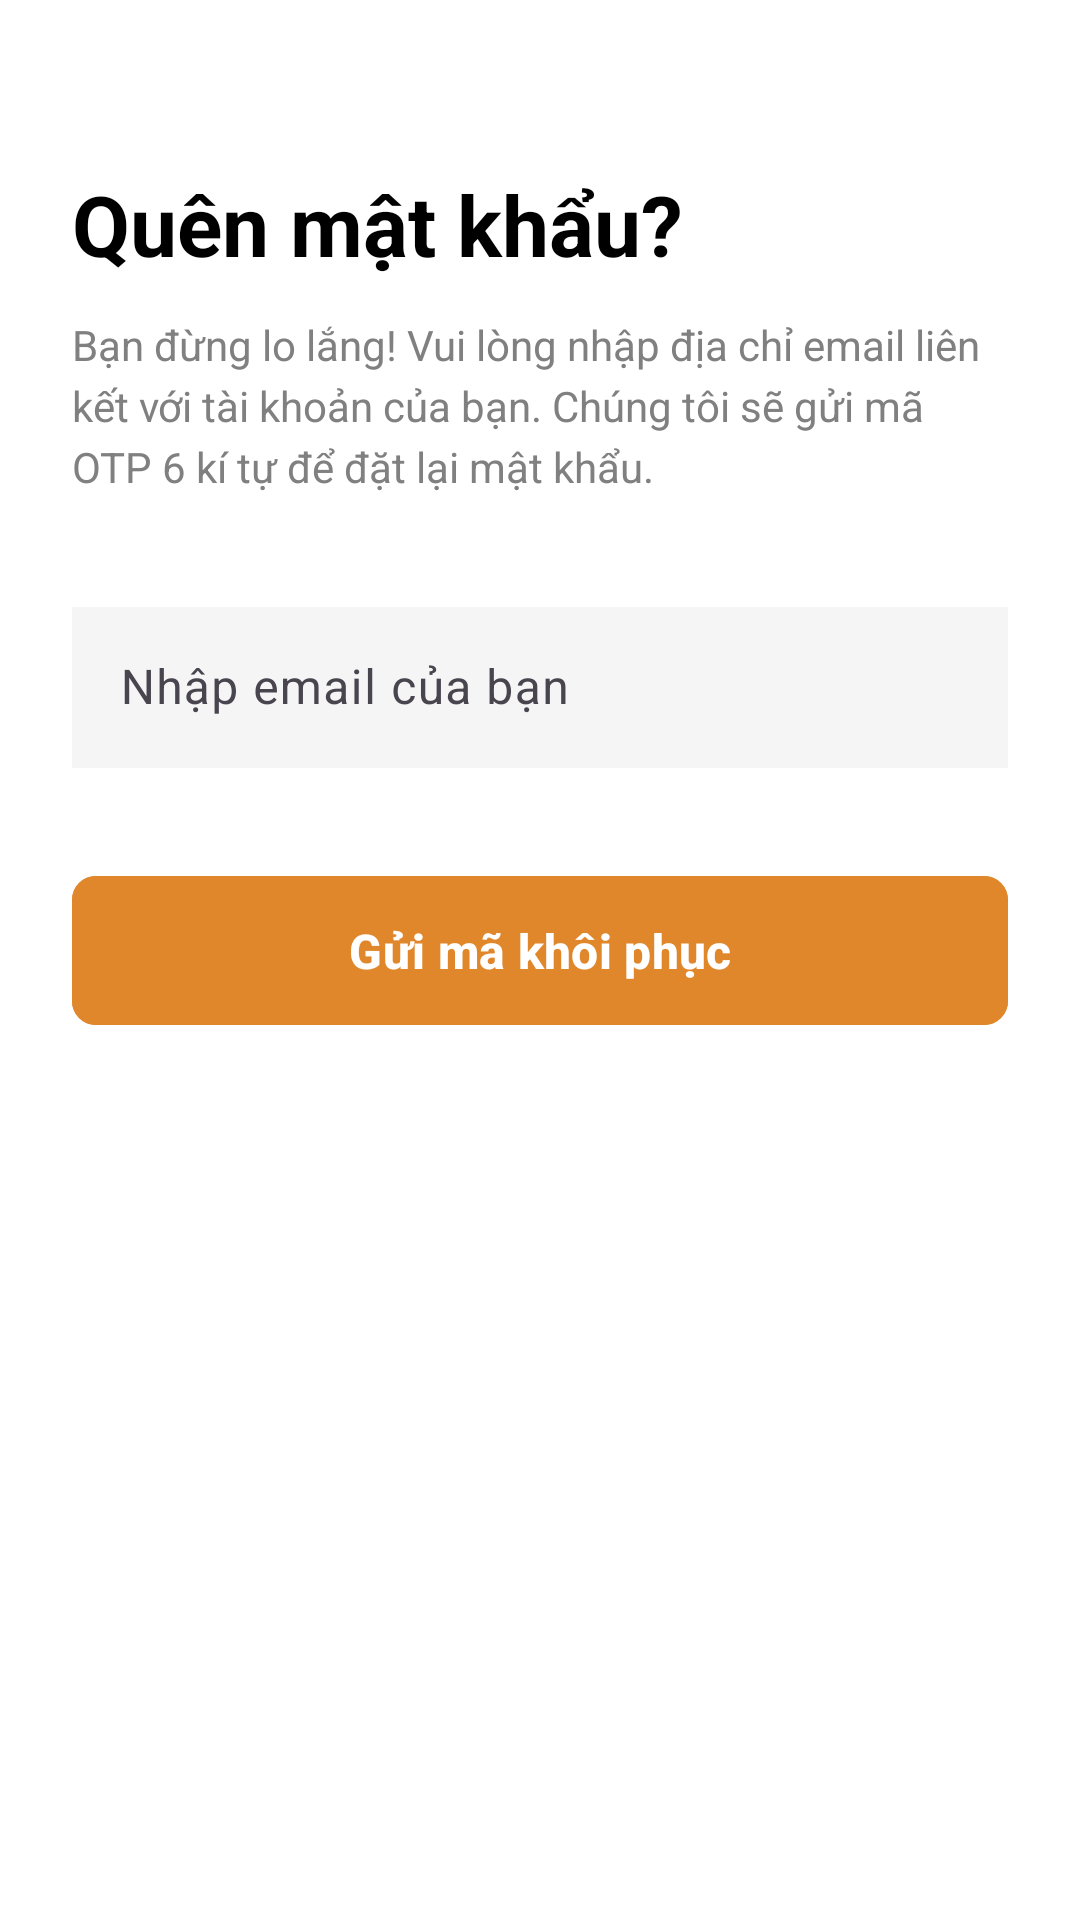

Produce the Android XML layout that renders to this screen, including the resource entries it uses.
<!-- AndroidManifest.xml: application theme Theme.ITStore -->
<!-- res/layout/activity_forgot_password.xml -->
<?xml version="1.0" encoding="utf-8"?>
<androidx.constraintlayout.widget.ConstraintLayout xmlns:android="http://schemas.android.com/apk/res/android"
    xmlns:app="http://schemas.android.com/apk/res-auto"
    xmlns:tools="http://schemas.android.com/tools"
    android:layout_width="match_parent"
    android:layout_height="match_parent"
    android:background="@color/white"
    android:padding="24dp">

    <ImageView
        android:id="@+id/btnBack"
        android:layout_width="wrap_content"
        android:layout_height="wrap_content"
        android:src="@drawable/ic_arrow_back"
        app:tint="@color/black"
        app:layout_constraintTop_toTopOf="parent"
        app:layout_constraintLeft_toLeftOf="parent" ></ImageView>

    <TextView
        android:id="@+id/tvTitle"
        android:layout_width="wrap_content"
        android:layout_height="wrap_content"
        android:text="Quên mật khẩu?"
        android:textSize="28sp"
        android:textStyle="bold"
        android:textColor="@color/black"
        android:layout_marginTop="32dp"
        app:layout_constraintTop_toBottomOf="@id/btnBack"
        app:layout_constraintLeft_toLeftOf="parent" ></TextView>

    <TextView
        android:id="@+id/tvSubtitle"
        android:layout_width="match_parent"
        android:layout_height="wrap_content"
        android:text="Bạn đừng lo lắng! Vui lòng nhập địa chỉ email liên kết với tài khoản của bạn. Chúng tôi sẽ gửi mã OTP 6 kí tự để đặt lại mật khẩu."
        android:textSize="14sp"
        android:textColor="#808080"
        android:layout_marginTop="12dp"
        android:lineSpacingExtra="4dp"
        app:layout_constraintTop_toBottomOf="@id/tvTitle"
        app:layout_constraintLeft_toLeftOf="parent" ></TextView>

    <com.google.android.material.textfield.TextInputLayout
        android:id="@+id/tilEmail"
        android:layout_width="match_parent"
        android:layout_height="wrap_content"
        android:layout_marginTop="32dp"
        app:layout_constraintTop_toBottomOf="@id/tvSubtitle">

        <com.google.android.material.textfield.TextInputEditText
            android:id="@+id/edtEmail"
            android:layout_width="match_parent"
            android:layout_height="wrap_content"
            android:hint="Nhập email của bạn"
            android:inputType="textEmailAddress"
            android:padding="16dp"
            android:background="#F5F5F5" ></com.google.android.material.textfield.TextInputEditText>
    </com.google.android.material.textfield.TextInputLayout>

    <com.google.android.material.button.MaterialButton
        android:id="@+id/btnSendResetLink"
        android:layout_width="match_parent"
        android:layout_height="wrap_content"
        android:layout_marginTop="32dp"
        android:backgroundTint="@color/orange_primary"
        android:paddingVertical="14dp"
        android:text="Gửi mã khôi phục"
        android:textSize="16sp"
        android:textStyle="bold"
        app:cornerRadius="8dp"
        app:layout_constraintEnd_toEndOf="parent"
        app:layout_constraintStart_toStartOf="parent"
        app:layout_constraintTop_toBottomOf="@id/tilEmail"></com.google.android.material.button.MaterialButton>

</androidx.constraintlayout.widget.ConstraintLayout>
<!-- resources referenced by this layout -->
<resources>
  <color name="black">#FF000000</color>
  <color name="orange_primary">#E0872B</color>
  <color name="white">#FFFFFFFF</color>
  <style name="Theme.ITStore" parent="Base.Theme.ITStore" />
  <style name="Base.Theme.ITStore" parent="Theme.Material3.DayNight.NoActionBar">
          
          
      </style>
</resources>
